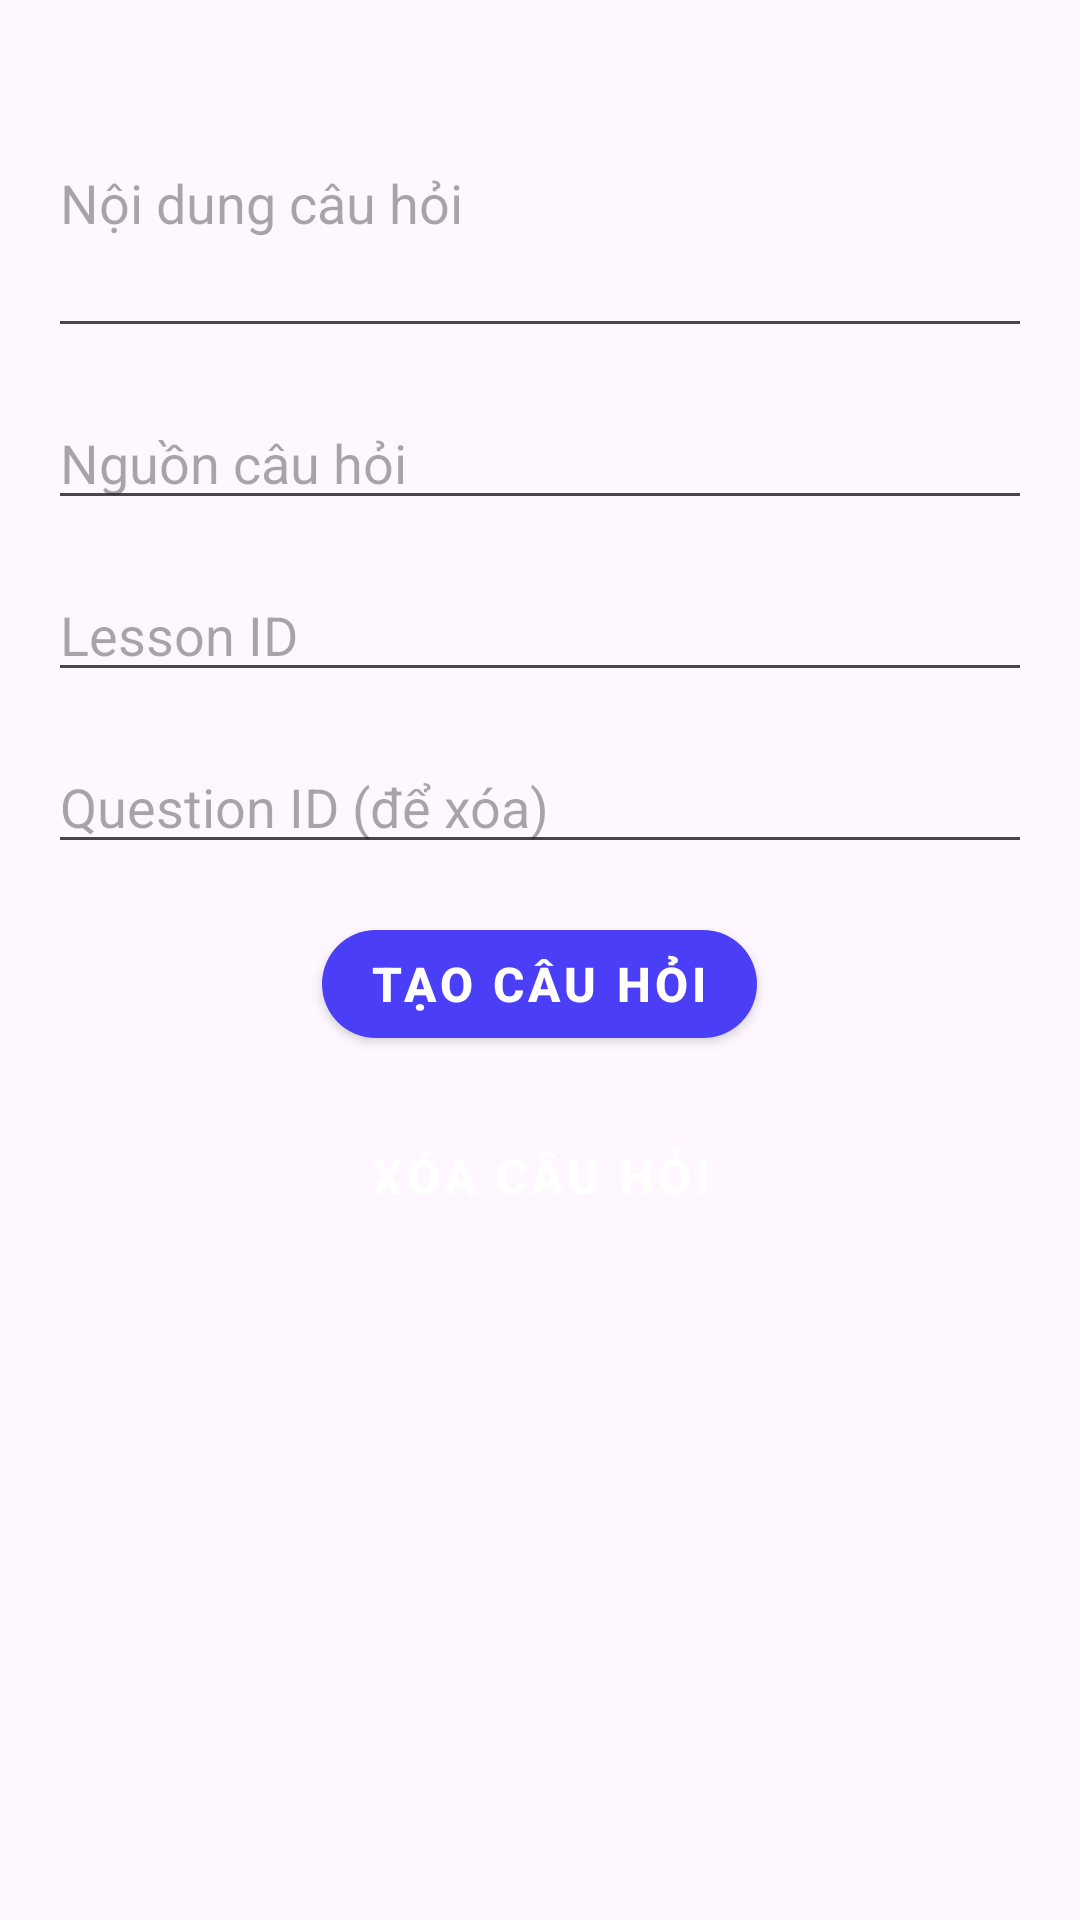

Write the Android layout XML for this screen, with the resource values it uses.
<!-- AndroidManifest.xml: application theme Theme.PhyGen_Java -->
<!-- res/layout/activity_create_question.xml -->
<?xml version="1.0" encoding="utf-8"?>
<RelativeLayout xmlns:android="http://schemas.android.com/apk/res/android"
    xmlns:app="http://schemas.android.com/apk/res-auto"
    android:layout_width="match_parent"
    android:layout_height="match_parent"
    android:padding="16dp">

    
    <ProgressBar
        android:id="@+id/progressBar"
        style="?android:attr/progressBarStyle"
        android:layout_centerInParent="true"
        android:visibility="gone"
        android:layout_width="wrap_content"
        android:layout_height="wrap_content" />

    
    <EditText
        android:id="@+id/edtContent"
        android:layout_width="match_parent"
        android:layout_height="wrap_content"
        android:layout_alignParentTop="true"
        android:hint="Nội dung câu hỏi"
        android:inputType="textMultiLine"
        android:minHeight="100dp" />

    
    <EditText
        android:id="@+id/edtQuestionSource"
        android:layout_width="match_parent"
        android:layout_height="wrap_content"
        android:layout_below="@id/edtContent"
        android:layout_marginTop="16dp"
        android:hint="Nguồn câu hỏi"
        android:inputType="text" />

    
    <EditText
        android:id="@+id/edtLessonId"
        android:layout_width="match_parent"
        android:layout_height="wrap_content"
        android:layout_below="@id/edtQuestionSource"
        android:layout_marginTop="16dp"
        android:hint="Lesson ID"
        android:inputType="number" />

    
    <EditText
        android:id="@+id/edtQuestionId"
        android:layout_width="match_parent"
        android:layout_height="wrap_content"
        android:layout_below="@id/edtLessonId"
        android:layout_marginTop="16dp"
        android:hint="Question ID (để xóa)"
        android:inputType="number" />

    
    <com.google.android.material.button.MaterialButton
        android:id="@+id/btnCreateQuestion"
        style="@style/PhyGenButtonStyle"
        android:layout_width="wrap_content"
        android:layout_height="wrap_content"
        android:layout_below="@id/edtQuestionId"
        android:layout_centerHorizontal="true"
        android:layout_marginTop="16dp"
        android:text="Tạo Câu Hỏi" />

    
    <Button
        android:id="@+id/btnDeleteQuestion"
        style="@style/PhyGenButtonStyle"
        android:layout_width="wrap_content"
        android:layout_height="wrap_content"
        android:layout_below="@id/btnCreateQuestion"
        android:layout_centerHorizontal="true"
        android:layout_marginTop="16dp"
        android:text="Xóa Câu Hỏi" />

</RelativeLayout>
<!-- resources referenced by this layout -->
<resources>
  <style name="PhyGenButtonStyle" parent="Widget.MaterialComponents.Button">
          <item name="android:layout_width">match_parent</item>
          <item name="android:layout_height">48dp</item>
          <item name="android:textColor">#FFFFFF</item>
          <item name="backgroundTint">#4A3FF7</item>
          <item name="cornerRadius">24dp</item>
          <item name="android:textStyle">bold</item>
          <item name="android:textSize">16sp</item>
      </style>
  <style name="Theme.PhyGen_Java" parent="Base.Theme.PhyGen_Java" />
  <style name="Base.Theme.PhyGen_Java" parent="Theme.Material3.DayNight.NoActionBar">
          
          
      </style>
</resources>
